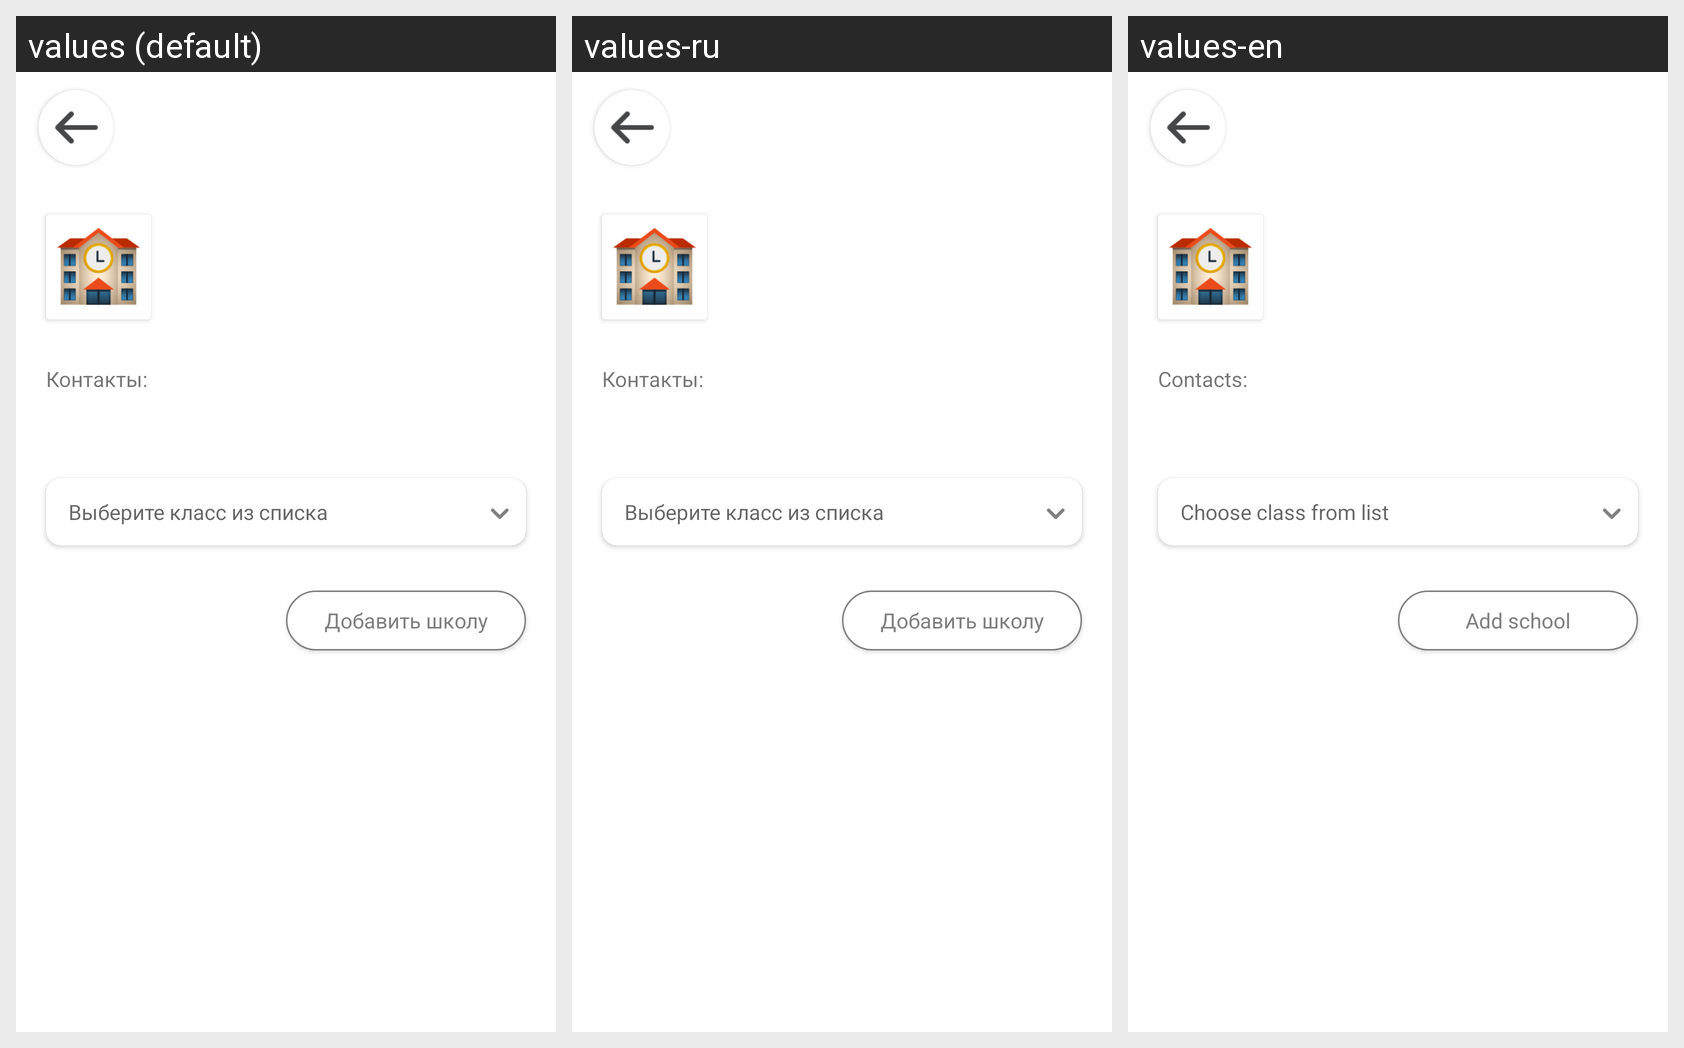

Locale-by-locale string values for the Android screen shown in this grid:
Android screen res/layout/fragment_parent_add_school_profile.xml rendered under 3 locales, left to right: values (default), values-ru, values-en. Device: Nexus 5 (rendered at 1080×1920; each locale shown at half size, 540×960, under a caption strip naming it); theme AppTheme.NoActionBar.
Strings drawn on this screen, with the default value and each locale's value (text and hints the layout hard-codes, and strings that could not be matched under every locale, appear in the picture but are not listed):

contactsDot
  values: Контакты:
  values-ru: Контакты:
  values-en: Contacts:

choose_class_from_list
  values: Выберите класс из списка
  values-ru: Выберите класс из списка
  values-en: Choose class from list

add_school
  values: Добавить школу
  values-ru: Добавить школу
  values-en: Add school
